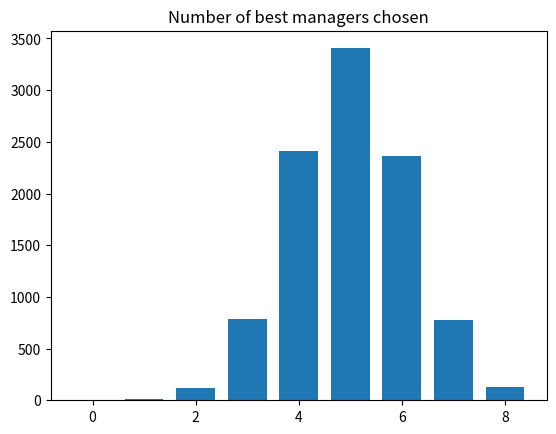

This chart was generated by the following Python code:
import numpy as np

rnd = np.random.default_rng()

import matplotlib.pyplot as plt

N = 10000
trial_results = np.zeros(N)

managers = np.repeat(['Worst', 'Best'], [10, 10])

for i in range(N):
    chosen = rnd.choice(managers, size=10, replace=False)
    trial_results[i] = np.sum(chosen == 'Best')

plt.hist(trial_results, bins=range(10), align='left', rwidth=0.75)
plt.title('Number of best managers chosen')